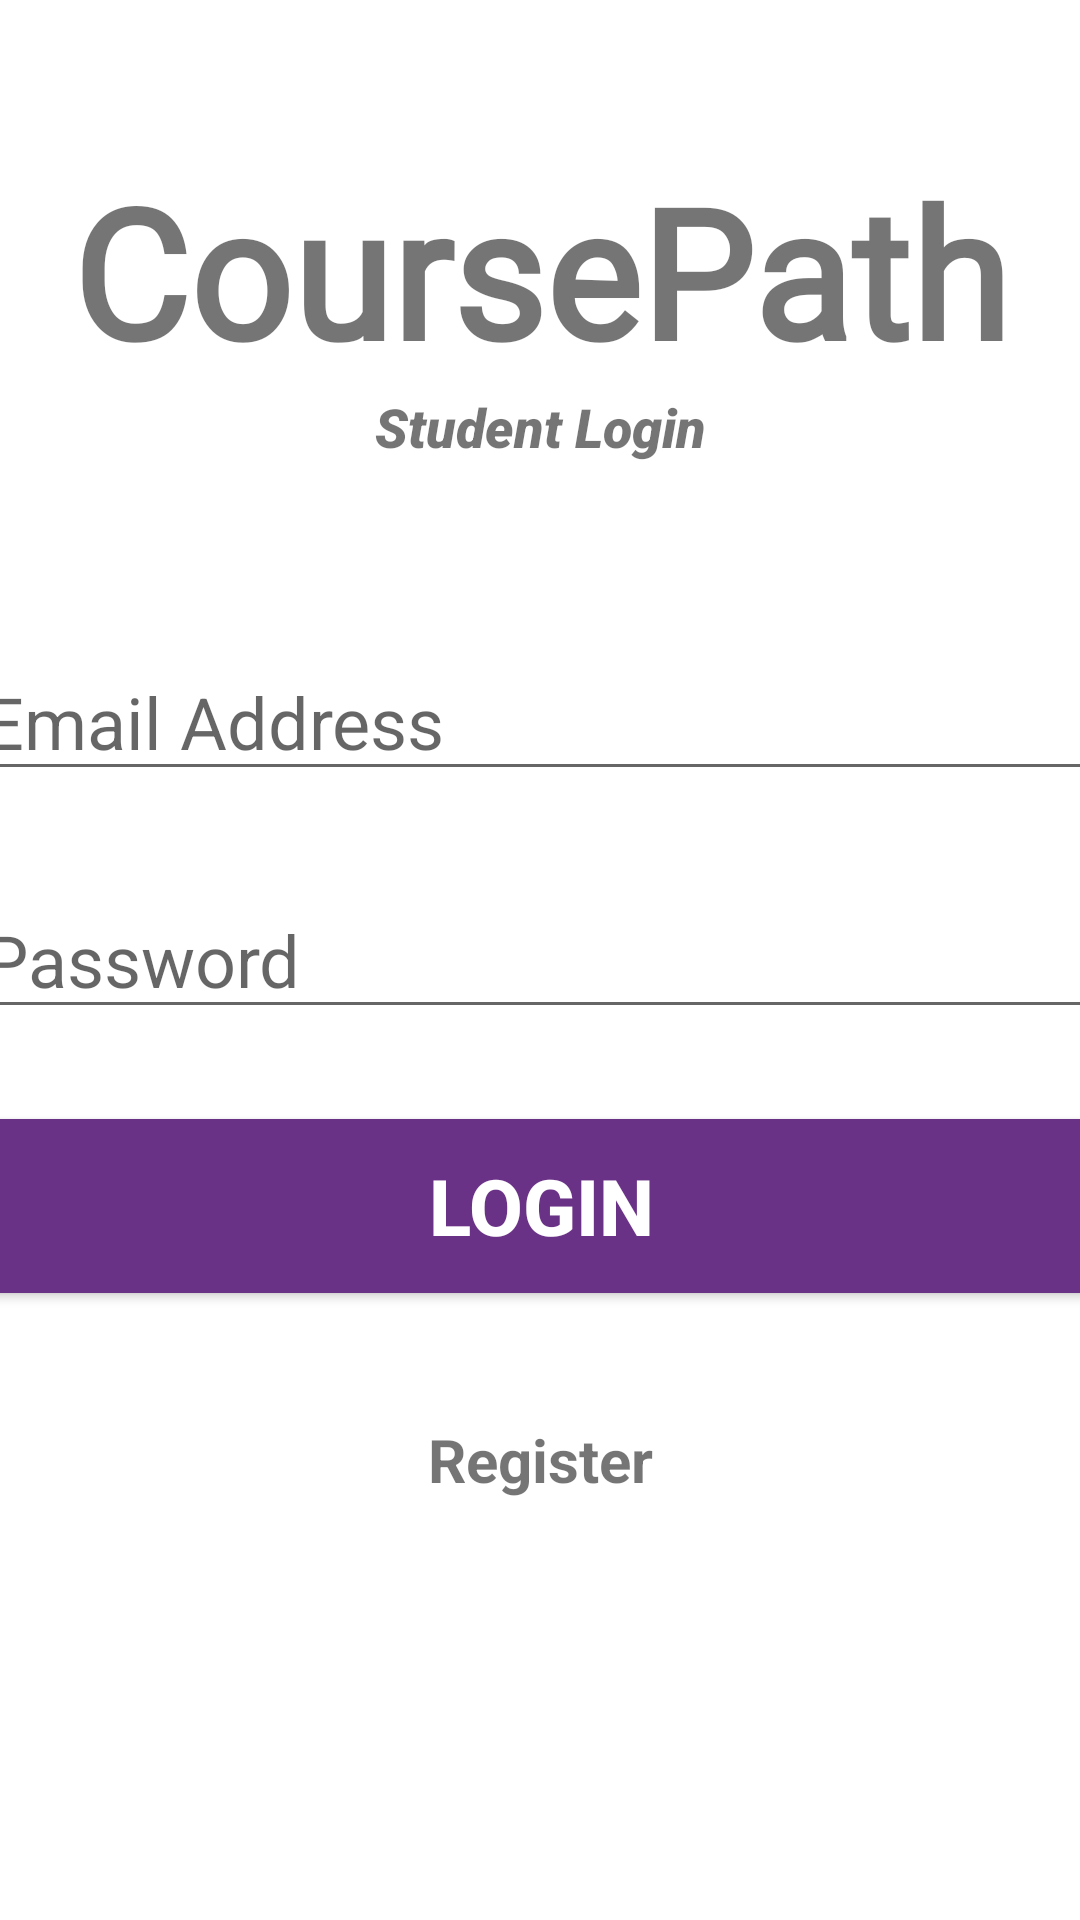

Reconstruct the res/layout file that produces this screen, plus the resources it refers to.
<!-- AndroidManifest.xml: application theme Theme.ScheduLAB -->
<!-- res/layout/content_main.xml -->
<?xml version="1.0" encoding="utf-8"?>
<androidx.constraintlayout.widget.ConstraintLayout xmlns:android="http://schemas.android.com/apk/res/android"
    xmlns:app="http://schemas.android.com/apk/res-auto"
    xmlns:tools="http://schemas.android.com/tools"
    android:layout_width="match_parent"
    android:layout_height="match_parent"
    app:layout_behavior="@string/appbar_scrolling_view_behavior">


    <TextView
        android:id="@+id/textView5"
        android:layout_width="wrap_content"
        android:layout_height="wrap_content"
        android:layout_marginTop="176dp"
        android:text="User Type"
        android:textSize="24sp"
        android:textStyle="bold"
        app:layout_constraintEnd_toEndOf="parent"
        app:layout_constraintHorizontal_bias="0.503"
        app:layout_constraintStart_toStartOf="parent"
        app:layout_constraintTop_toBottomOf="@+id/register" />

    <TextView
        android:id="@+id/banner"
        android:layout_width="match_parent"
        android:layout_height="wrap_content"
        android:layout_marginTop="50dp"
        android:fontFamily="@font/alex_brush"
        android:text="CoursePath"
        android:textAlignment="center"
        android:textSize="60sp"
        android:textStyle="bold"
        app:layout_constraintLeft_toLeftOf="parent"
        app:layout_constraintRight_toRightOf="parent"
        app:layout_constraintTop_toTopOf="parent" />

    <TextView
        android:id="@+id/bannerDescription"
        android:layout_width="wrap_content"
        android:layout_height="wrap_content"
        android:fontFamily="sans-serif-black"
        android:text="Student Login"
        android:textAlignment="center"
        android:textSize="18sp"
        android:textStyle="italic"
        app:layout_constraintLeft_toLeftOf="parent"
        app:layout_constraintRight_toRightOf="parent"
        app:layout_constraintTop_toBottomOf="@+id/banner" />

    <EditText
        android:id="@+id/email"
        android:layout_width="380dp"
        android:layout_height="wrap_content"
        android:layout_marginTop="60dp"
        android:ems="10"
        android:hint="Email Address"
        android:inputType="textEmailAddress"
        android:textSize="24sp"
        app:layout_constraintLeft_toLeftOf="parent"
        app:layout_constraintRight_toRightOf="parent"
        app:layout_constraintTop_toBottomOf="@+id/bannerDescription" />

    <EditText
        android:id="@+id/password"
        android:layout_width="380dp"
        android:layout_height="wrap_content"
        android:layout_marginTop="30dp"
        android:ems="10"
        android:hint="Password"
        android:inputType="textPassword"
        android:textSize="24sp"
        app:layout_constraintLeft_toLeftOf="parent"
        app:layout_constraintRight_toRightOf="parent"
        app:layout_constraintTop_toBottomOf="@+id/email"
        />

    <Button
        android:id="@+id/signIn"
        android:layout_width="380dp"
        android:layout_height="70dp"
        android:layout_marginTop="24dp"
        android:backgroundTint="#6a3286 "
        android:text="Login"
        android:textColor="#ffffff"
        android:textSize="26sp"
        android:textStyle="bold"
        app:layout_constraintLeft_toLeftOf="parent"
        app:layout_constraintRight_toRightOf="parent"
        app:layout_constraintTop_toBottomOf="@+id/password" />

    <TextView
        android:id="@+id/register"
        android:layout_width="wrap_content"
        android:layout_height="wrap_content"
        android:layout_marginTop="36dp"
        android:text="Register"
        android:textSize="20sp"
        android:textStyle="bold"
        app:layout_constraintEnd_toEndOf="parent"
        app:layout_constraintStart_toStartOf="parent"
        app:layout_constraintTop_toBottomOf="@+id/signIn" />

    <ProgressBar
        android:id="@+id/progressbar"
        style="?android:attr/progressBarStyleLarge"
        android:layout_width="wrap_content"
        android:layout_height="wrap_content"
        android:layout_centerInParent = "true"
        app:layout_constraintTop_toTopOf="parent"
        android:visibility="gone"
        app:layout_constraintRight_toRightOf="parent"
        app:layout_constraintLeft_toLeftOf="parent"
        app:layout_constraintBottom_toBottomOf="parent"
        />


</androidx.constraintlayout.widget.ConstraintLayout>
<!-- resources referenced by this layout -->
<resources>
  <style name="Theme.ScheduLAB" parent="Theme.MaterialComponents.DayNight.NoActionBar">
          
          <item name="colorPrimary">@color/purple_500</item>
          <item name="colorPrimaryVariant">@color/purple_700</item>
          <item name="colorOnPrimary">@color/white</item>
          
          <item name="colorSecondary">@color/teal_200</item>
          <item name="colorSecondaryVariant">@color/teal_700</item>
          <item name="colorOnSecondary">@color/black</item>
          
          <item name="android:statusBarColor">?attr/colorPrimaryVariant</item>
          
      </style>
  <!-- not gathered from this repository: default colours our renderer supplied (Android Studio template values) -->
  <color name="purple_500">#FF6200EE</color>
  <color name="purple_700">#FF3700B3</color>
  <color name="teal_200">#FF03DAC5</color>
  <color name="teal_700">#FF018786</color>
  <color name="black">#FF000000</color>
  <color name="white">#FFFFFFFF</color>
</resources>
